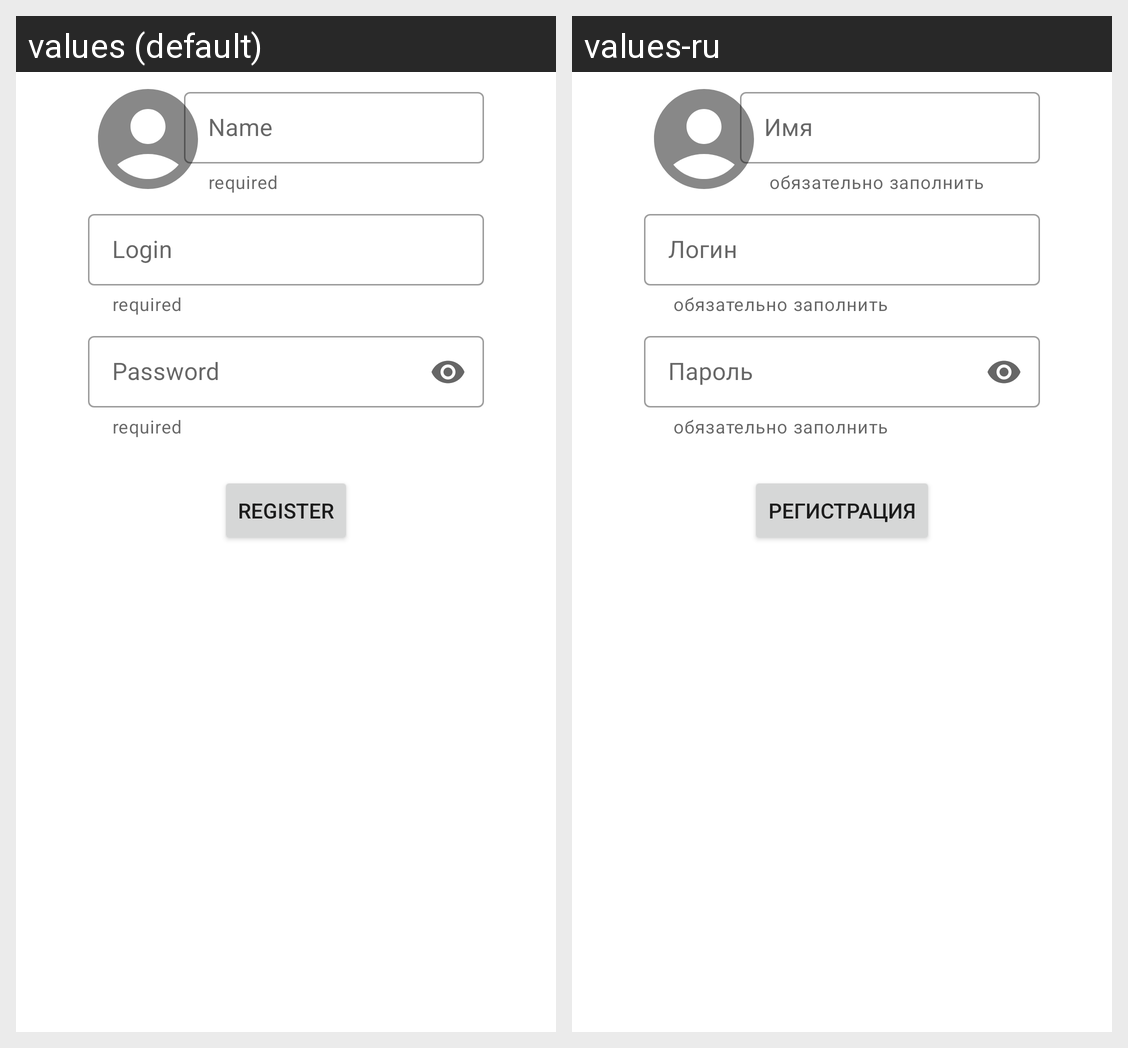

The same Android screen rendered under two of its app's locales, left to right. List the strings drawn on it with the default value and each locale's translation.
Android screen res/layout/fragment_registration.xml rendered under 2 locales, left to right: values (default), values-ru. Device: Nexus 5 (rendered at 1080×1920; each locale shown at half size, 540×960, under a caption strip naming it); theme Theme.NMedia.
Strings drawn on this screen, with the default value and each locale's value (text and hints the layout hard-codes, and strings that could not be matched under every locale, appear in the picture but are not listed):

required
  values: required
  values-ru:  обязательно заполнить

regname
  values: Name
  values-ru: Имя

login
  values: Login
  values-ru: Логин

password
  values: Password
  values-ru: Пароль

register
  values: Register
  values-ru: Регистрация
